Run: headless pygame with SDL's dummy video driver; simulated clock (each Clock.tick advances the game by its frame time, no real sleeping); random seed 0; keys injected as events and as key.get_pressed() state; no mouse input.
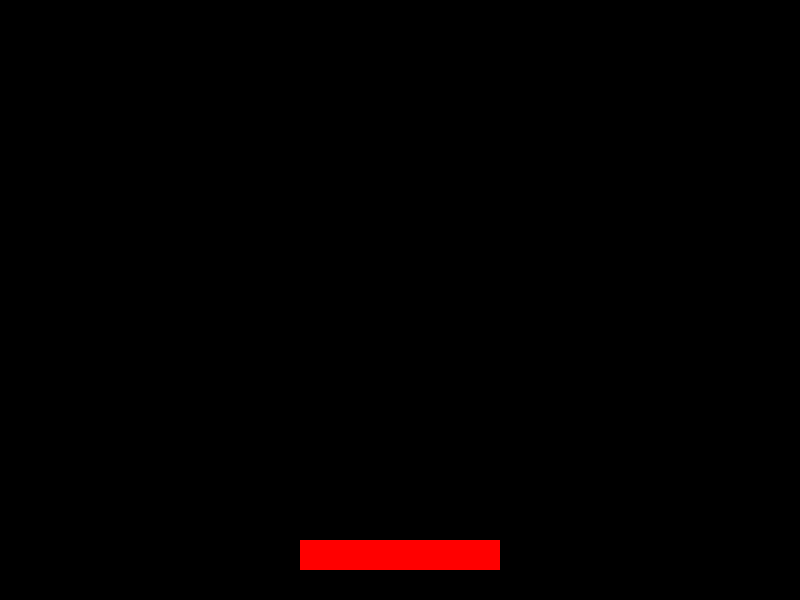
Frame 1 of 4 · flips 1–60 · no input
Frame 2 of 4 · flips 61–180 · tapped SPACE, RETURN · held RIGHT (→), D · screen unchanged from frame 1, image omitted
Frame 3 of 4 · flips 181–300 · held DOWN (↓), S · screen unchanged from frame 2, image omitted
Frame 4 of 4 · flips 301–420 · held LEFT (←), A, UP (↑), W · screen unchanged from frame 3, image omitted

The pygame program that drew these frames:

import pygame

pygame.init()

WIDTH = 800
HEIGHT = 600

screen = pygame.display.set_mode((WIDTH, HEIGHT))
clock = pygame.time.Clock()

platform_width = 200
platform_height = 30

platform = pygame.Rect((WIDTH-platform_width)//2, HEIGHT-platform_height*2, platform_width, platform_height)

running = True

while running:
    for event in pygame.event.get():
        if event.type == pygame.QUIT:
            running = False
            exit()

    screen.fill("black")
    pygame.draw.rect(screen, 'red', platform)
    pygame.display.update()
    clock.tick(60)
